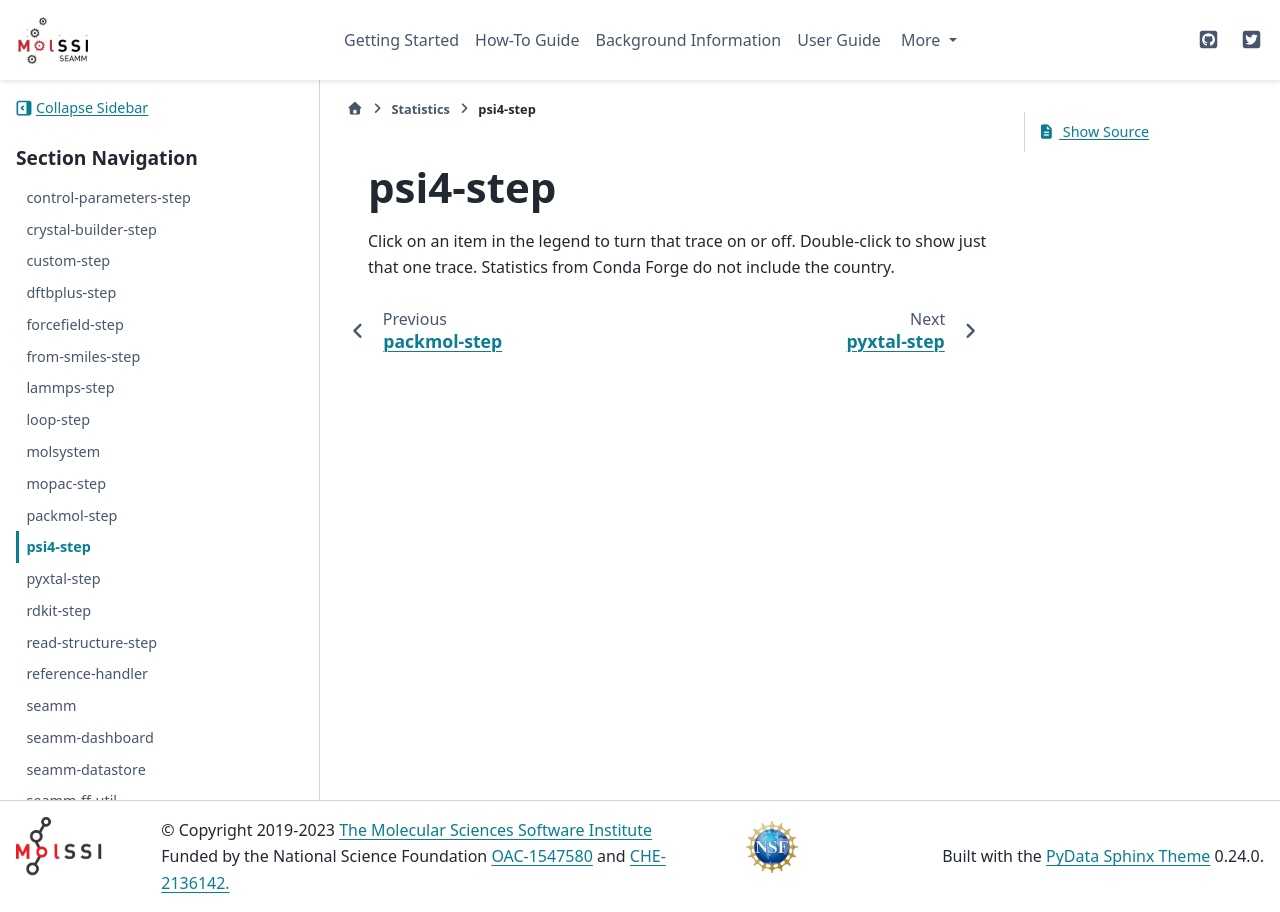

repository: molssi-seamm/molssi-seamm.github.io · page: statistics/psi4-step.html · generator: sphinx

*********
psi4-step
*********

.. raw:: html
    :file: charts/psi4-step_downloads.html

Click on an item in the legend to turn that trace on or off.
Double-click to show just that one trace.
Statistics from Conda Forge do not include the country.
